Photos from the image-classification dataset "dataset" in the GitHub repository dilipraj-dev/AI_Based_Smart_Parking_Occupancy_Detection. Its 2 classes are: occupied, vacant.

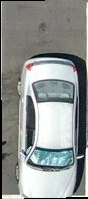
Label: occupied

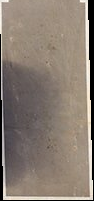
Label: vacant

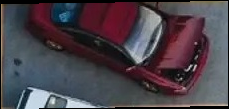
Label: occupied

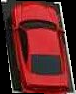
Label: occupied

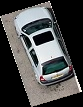
Label: occupied

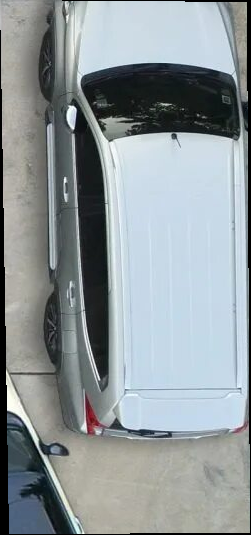
Label: occupied
